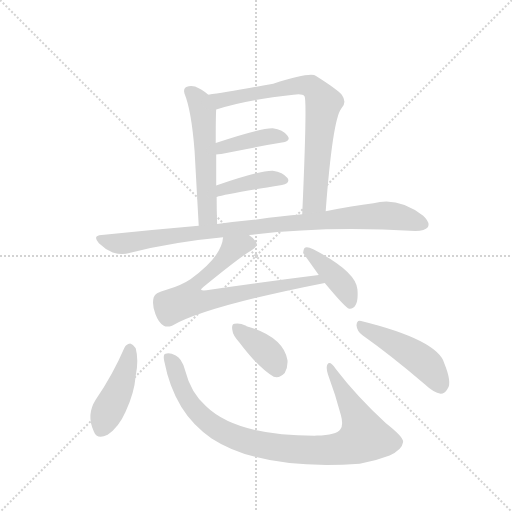
t = 0.00 s
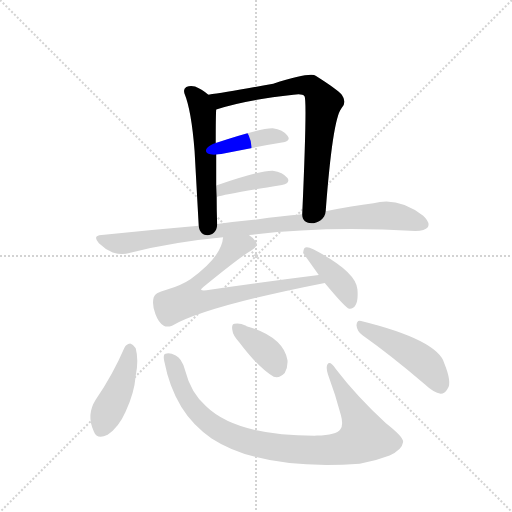
t = 1.69 s
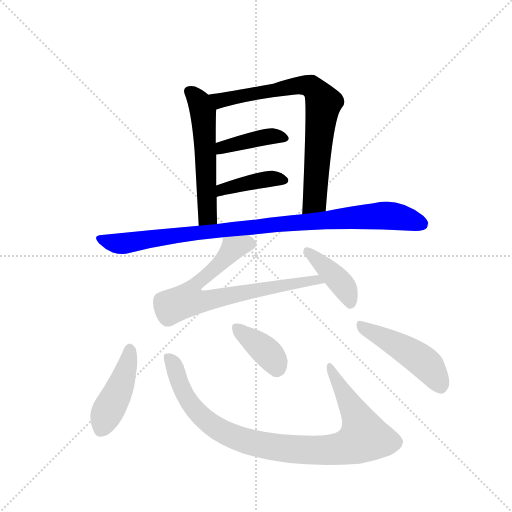
t = 3.37 s
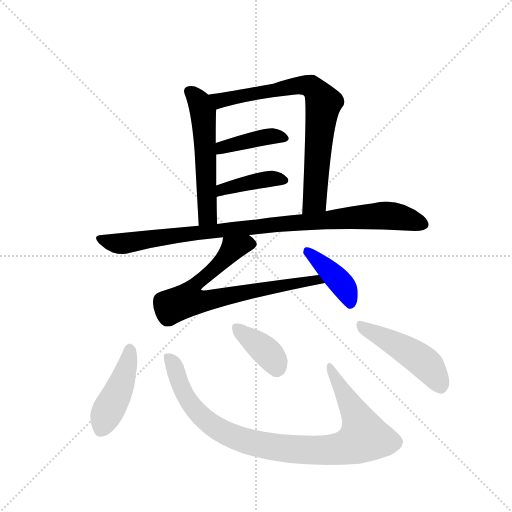
t = 5.06 s
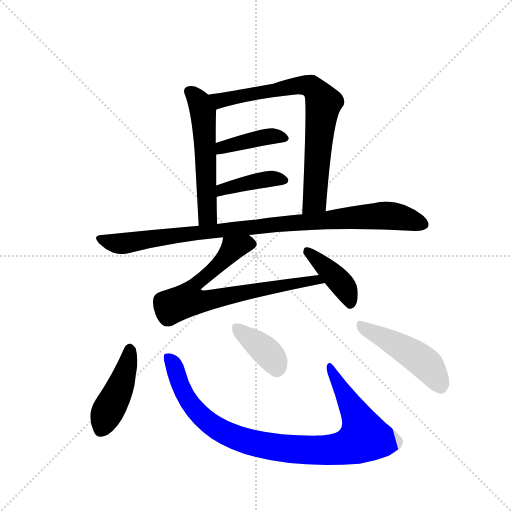
t = 6.75 s
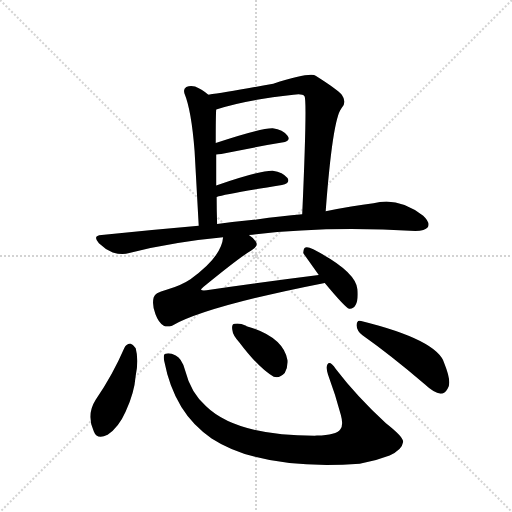
t = 8.44 s

The animated SVG that drew these frames (rendered in a browser with its animation timeline set to each time). Animation: 11 CSS @keyframes rules; one cycle of 8.44 s.

<svg version="1.1" viewBox="0 0 1024 1024" xmlns="http://www.w3.org/2000/svg">
  <g stroke="lightgray" stroke-dasharray="1,1" stroke-width="1" transform="scale(4, 4)">
    <line x1="0" y1="0" x2="256" y2="256"></line>
    <line x1="256" y1="0" x2="0" y2="256"></line>
    <line x1="128" y1="0" x2="128" y2="256"></line>
    <line x1="0" y1="128" x2="256" y2="128"></line>
  </g>
  <g transform="scale(0.92, -0.92) translate(60, -900)">
    <style type="text/css">
      
        @keyframes keyframes0 {
          from {
            stroke: blue;
            stroke-dashoffset: 554;
            stroke-width: 128;
          }
          64% {
            animation-timing-function: step-end;
            stroke: blue;
            stroke-dashoffset: 0;
            stroke-width: 128;
          }
          to {
            stroke: black;
            stroke-width: 1024;
          }
        }
        #make-me-a-hanzi-animation-0 {
          animation: keyframes0 0.7008463541666666s both;
          animation-delay: 0s;
          animation-timing-function: linear;
        }
      
        @keyframes keyframes1 {
          from {
            stroke: blue;
            stroke-dashoffset: 765;
            stroke-width: 128;
          }
          71% {
            animation-timing-function: step-end;
            stroke: blue;
            stroke-dashoffset: 0;
            stroke-width: 128;
          }
          to {
            stroke: black;
            stroke-width: 1024;
          }
        }
        #make-me-a-hanzi-animation-1 {
          animation: keyframes1 0.87255859375s both;
          animation-delay: 0.7008463541666666s;
          animation-timing-function: linear;
        }
      
        @keyframes keyframes2 {
          from {
            stroke: blue;
            stroke-dashoffset: 406;
            stroke-width: 128;
          }
          57% {
            animation-timing-function: step-end;
            stroke: blue;
            stroke-dashoffset: 0;
            stroke-width: 128;
          }
          to {
            stroke: black;
            stroke-width: 1024;
          }
        }
        #make-me-a-hanzi-animation-2 {
          animation: keyframes2 0.5804036458333334s both;
          animation-delay: 1.5734049479166665s;
          animation-timing-function: linear;
        }
      
        @keyframes keyframes3 {
          from {
            stroke: blue;
            stroke-dashoffset: 408;
            stroke-width: 128;
          }
          57% {
            animation-timing-function: step-end;
            stroke: blue;
            stroke-dashoffset: 0;
            stroke-width: 128;
          }
          to {
            stroke: black;
            stroke-width: 1024;
          }
        }
        #make-me-a-hanzi-animation-3 {
          animation: keyframes3 0.58203125s both;
          animation-delay: 2.15380859375s;
          animation-timing-function: linear;
        }
      
        @keyframes keyframes4 {
          from {
            stroke: blue;
            stroke-dashoffset: 965;
            stroke-width: 128;
          }
          76% {
            animation-timing-function: step-end;
            stroke: blue;
            stroke-dashoffset: 0;
            stroke-width: 128;
          }
          to {
            stroke: black;
            stroke-width: 1024;
          }
        }
        #make-me-a-hanzi-animation-4 {
          animation: keyframes4 1.0353190104166667s both;
          animation-delay: 2.73583984375s;
          animation-timing-function: linear;
        }
      
        @keyframes keyframes5 {
          from {
            stroke: blue;
            stroke-dashoffset: 744;
            stroke-width: 128;
          }
          71% {
            animation-timing-function: step-end;
            stroke: blue;
            stroke-dashoffset: 0;
            stroke-width: 128;
          }
          to {
            stroke: black;
            stroke-width: 1024;
          }
        }
        #make-me-a-hanzi-animation-5 {
          animation: keyframes5 0.85546875s both;
          animation-delay: 3.771158854166667s;
          animation-timing-function: linear;
        }
      
        @keyframes keyframes6 {
          from {
            stroke: blue;
            stroke-dashoffset: 409;
            stroke-width: 128;
          }
          57% {
            animation-timing-function: step-end;
            stroke: blue;
            stroke-dashoffset: 0;
            stroke-width: 128;
          }
          to {
            stroke: black;
            stroke-width: 1024;
          }
        }
        #make-me-a-hanzi-animation-6 {
          animation: keyframes6 0.5828450520833334s both;
          animation-delay: 4.626627604166667s;
          animation-timing-function: linear;
        }
      
        @keyframes keyframes7 {
          from {
            stroke: blue;
            stroke-dashoffset: 440;
            stroke-width: 128;
          }
          59% {
            animation-timing-function: step-end;
            stroke: blue;
            stroke-dashoffset: 0;
            stroke-width: 128;
          }
          to {
            stroke: black;
            stroke-width: 1024;
          }
        }
        #make-me-a-hanzi-animation-7 {
          animation: keyframes7 0.6080729166666666s both;
          animation-delay: 5.20947265625s;
          animation-timing-function: linear;
        }
      
        @keyframes keyframes8 {
          from {
            stroke: blue;
            stroke-dashoffset: 952;
            stroke-width: 128;
          }
          76% {
            animation-timing-function: step-end;
            stroke: blue;
            stroke-dashoffset: 0;
            stroke-width: 128;
          }
          to {
            stroke: black;
            stroke-width: 1024;
          }
        }
        #make-me-a-hanzi-animation-8 {
          animation: keyframes8 1.0247395833333333s both;
          animation-delay: 5.817545572916667s;
          animation-timing-function: linear;
        }
      
        @keyframes keyframes9 {
          from {
            stroke: blue;
            stroke-dashoffset: 378;
            stroke-width: 128;
          }
          55% {
            animation-timing-function: step-end;
            stroke: blue;
            stroke-dashoffset: 0;
            stroke-width: 128;
          }
          to {
            stroke: black;
            stroke-width: 1024;
          }
        }
        #make-me-a-hanzi-animation-9 {
          animation: keyframes9 0.5576171875s both;
          animation-delay: 6.84228515625s;
          animation-timing-function: linear;
        }
      
        @keyframes keyframes10 {
          from {
            stroke: blue;
            stroke-dashoffset: 475;
            stroke-width: 128;
          }
          61% {
            animation-timing-function: step-end;
            stroke: blue;
            stroke-dashoffset: 0;
            stroke-width: 128;
          }
          to {
            stroke: black;
            stroke-width: 1024;
          }
        }
        #make-me-a-hanzi-animation-10 {
          animation: keyframes10 0.6365559895833334s both;
          animation-delay: 7.39990234375s;
          animation-timing-function: linear;
        }
      
    </style>
    
      <path d="M 393 694 Q 378 707 364 712 Q 354 715 345 711 Q 338 707 341 697 Q 356 661 363 572 L 372 409 C 374 379 413 383 412 413 Q 411 444 411 472 L 410 497 L 410 564 L 409 589 Q 409 652 410 662 C 411 680 411 680 393 694 Z" fill="lightgray"></path>
    
      <path d="M 648 441 Q 663 640 682 664 Q 695 677 683 694 Q 673 706 627 735 Q 615 744 534 718 Q 431 699 393 694 C 363 690 381 653 410 662 Q 474 683 578 694 Q 597 697 602 691 Q 608 682 597 434 C 596 404 646 411 648 441 Z" fill="lightgray"></path>
    
      <path d="M 410 564 Q 413 564 421 565 Q 497 581 553 590 Q 574 594 565 605 Q 555 618 533 621 Q 509 622 409 589 C 381 580 380 562 410 564 Z" fill="lightgray"></path>
    
      <path d="M 411 472 Q 430 478 553 498 Q 572 502 565 513 Q 555 526 533 529 Q 506 530 410 497 C 382 487 382 464 411 472 Z" fill="lightgray"></path>
    
      <path d="M 481 389 Q 646 410 843 398 Q 864 398 870 406 Q 876 416 860 431 Q 805 473 752 458 Q 707 452 648 441 L 597 434 Q 551 430 498 423 Q 455 419 412 413 L 372 409 Q 269 400 161 389 Q 140 388 155 371 Q 168 358 185 351 Q 206 345 221 350 Q 317 374 425 384 L 481 389 Z" fill="lightgray"></path>
    
      <path d="M 633 302 Q 513 287 389 269 Q 379 268 377 270 Q 376 271 382 276 Q 460 340 487 356 Q 503 365 496 375 Q 492 382 481 389 C 458 409 431 413 425 384 Q 422 342 354 293 Q 335 280 302 270 Q 275 263 274 253 Q 270 237 278 217 Q 285 198 296 192 Q 303 188 314 192 Q 387 234 646 285 C 675 291 663 306 633 302 Z" fill="lightgray"></path>
    
      <path d="M 646 285 Q 691 231 699 229 Q 708 228 713 237 Q 719 247 717 271 Q 714 310 621 358 Q 609 364 604 362 Q 600 361 599 350 L 633 302 L 646 285 Z" fill="lightgray"></path>
    
      <path d="M 210 143 Q 185 85 148 31 Q 127 -2 144 -38 Q 151 -57 174 -45 Q 198 -29 213 5 Q 232 45 235 83 Q 242 117 235 143 Q 229 152 223 153 Q 214 152 210 143 Z" fill="lightgray"></path>
    
      <path d="M 297 115 Q 319 1 400 -53 Q 508 -123 722 -108 Q 756 -102 787 -90 Q 814 -78 816 -62 Q 820 -52 779 -20 Q 716 38 670 98 Q 657 117 652 108 Q 648 102 653 86 Q 669 43 681 -2 Q 687 -24 680 -33 Q 671 -46 629 -47 Q 455 -48 388 17 Q 355 45 342 96 Q 335 121 322 127 Q 309 134 300 131 Q 294 130 297 115 Z" fill="lightgray"></path>
    
      <path d="M 460 156 Q 503 99 535 81 Q 548 77 559 89 Q 566 101 565 117 Q 556 168 476 191 L 475 192 Q 459 199 450 196 Q 443 195 445 183 Q 446 171 460 156 Z" fill="lightgray"></path>
    
      <path d="M 728 171 Q 789 128 864 64 Q 883 46 898 44 Q 907 44 913 55 Q 923 68 906 110 Q 891 161 725 202 Q 716 206 715 193 Q 716 180 728 171 Z" fill="lightgray"></path>
    
    
      <clipPath id="make-me-a-hanzi-clip-0">
        <path d="M 393 694 Q 378 707 364 712 Q 354 715 345 711 Q 338 707 341 697 Q 356 661 363 572 L 372 409 C 374 379 413 383 412 413 Q 411 444 411 472 L 410 497 L 410 564 L 409 589 Q 409 652 410 662 C 411 680 411 680 393 694 Z"></path>
      </clipPath>
      <path clip-path="url(#make-me-a-hanzi-clip-0)" d="M 352 701 L 373 679 L 382 651 L 391 435 L 378 417" fill="none" id="make-me-a-hanzi-animation-0" stroke-dasharray="426 852" stroke-linecap="round"></path>
    
      <clipPath id="make-me-a-hanzi-clip-1">
        <path d="M 648 441 Q 663 640 682 664 Q 695 677 683 694 Q 673 706 627 735 Q 615 744 534 718 Q 431 699 393 694 C 363 690 381 653 410 662 Q 474 683 578 694 Q 597 697 602 691 Q 608 682 597 434 C 596 404 646 411 648 441 Z"></path>
      </clipPath>
      <path clip-path="url(#make-me-a-hanzi-clip-1)" d="M 398 690 L 418 681 L 574 713 L 622 709 L 643 676 L 624 463 L 602 448" fill="none" id="make-me-a-hanzi-animation-1" stroke-dasharray="637 1274" stroke-linecap="round"></path>
    
      <clipPath id="make-me-a-hanzi-clip-2">
        <path d="M 410 564 Q 413 564 421 565 Q 497 581 553 590 Q 574 594 565 605 Q 555 618 533 621 Q 509 622 409 589 C 381 580 380 562 410 564 Z"></path>
      </clipPath>
      <path clip-path="url(#make-me-a-hanzi-clip-2)" d="M 415 570 L 425 581 L 494 598 L 536 604 L 557 599" fill="none" id="make-me-a-hanzi-animation-2" stroke-dasharray="278 556" stroke-linecap="round"></path>
    
      <clipPath id="make-me-a-hanzi-clip-3">
        <path d="M 411 472 Q 430 478 553 498 Q 572 502 565 513 Q 555 526 533 529 Q 506 530 410 497 C 382 487 382 464 411 472 Z"></path>
      </clipPath>
      <path clip-path="url(#make-me-a-hanzi-clip-3)" d="M 412 478 L 424 490 L 467 501 L 530 512 L 556 508" fill="none" id="make-me-a-hanzi-animation-3" stroke-dasharray="280 560" stroke-linecap="round"></path>
    
      <clipPath id="make-me-a-hanzi-clip-4">
        <path d="M 481 389 Q 646 410 843 398 Q 864 398 870 406 Q 876 416 860 431 Q 805 473 752 458 Q 707 452 648 441 L 597 434 Q 551 430 498 423 Q 455 419 412 413 L 372 409 Q 269 400 161 389 Q 140 388 155 371 Q 168 358 185 351 Q 206 345 221 350 Q 317 374 425 384 L 481 389 Z"></path>
      </clipPath>
      <path clip-path="url(#make-me-a-hanzi-clip-4)" d="M 158 380 L 211 371 L 522 411 L 776 432 L 825 425 L 860 412" fill="none" id="make-me-a-hanzi-animation-4" stroke-dasharray="837 1674" stroke-linecap="round"></path>
    
      <clipPath id="make-me-a-hanzi-clip-5">
        <path d="M 633 302 Q 513 287 389 269 Q 379 268 377 270 Q 376 271 382 276 Q 460 340 487 356 Q 503 365 496 375 Q 492 382 481 389 C 458 409 431 413 425 384 Q 422 342 354 293 Q 335 280 302 270 Q 275 263 274 253 Q 270 237 278 217 Q 285 198 296 192 Q 303 188 314 192 Q 387 234 646 285 C 675 291 663 306 633 302 Z"></path>
      </clipPath>
      <path clip-path="url(#make-me-a-hanzi-clip-5)" d="M 485 369 L 475 371 L 448 361 L 412 320 L 370 288 L 348 247 L 392 246 L 627 292 L 634 283" fill="none" id="make-me-a-hanzi-animation-5" stroke-dasharray="616 1232" stroke-linecap="round"></path>
    
      <clipPath id="make-me-a-hanzi-clip-6">
        <path d="M 646 285 Q 691 231 699 229 Q 708 228 713 237 Q 719 247 717 271 Q 714 310 621 358 Q 609 364 604 362 Q 600 361 599 350 L 633 302 L 646 285 Z"></path>
      </clipPath>
      <path clip-path="url(#make-me-a-hanzi-clip-6)" d="M 607 354 L 686 279 L 701 238" fill="none" id="make-me-a-hanzi-animation-6" stroke-dasharray="281 562" stroke-linecap="round"></path>
    
      <clipPath id="make-me-a-hanzi-clip-7">
        <path d="M 210 143 Q 185 85 148 31 Q 127 -2 144 -38 Q 151 -57 174 -45 Q 198 -29 213 5 Q 232 45 235 83 Q 242 117 235 143 Q 229 152 223 153 Q 214 152 210 143 Z"></path>
      </clipPath>
      <path clip-path="url(#make-me-a-hanzi-clip-7)" d="M 223 141 L 209 80 L 161 -32" fill="none" id="make-me-a-hanzi-animation-7" stroke-dasharray="312 624" stroke-linecap="round"></path>
    
      <clipPath id="make-me-a-hanzi-clip-8">
        <path d="M 297 115 Q 319 1 400 -53 Q 508 -123 722 -108 Q 756 -102 787 -90 Q 814 -78 816 -62 Q 820 -52 779 -20 Q 716 38 670 98 Q 657 117 652 108 Q 648 102 653 86 Q 669 43 681 -2 Q 687 -24 680 -33 Q 671 -46 629 -47 Q 455 -48 388 17 Q 355 45 342 96 Q 335 121 322 127 Q 309 134 300 131 Q 294 130 297 115 Z"></path>
      </clipPath>
      <path clip-path="url(#make-me-a-hanzi-clip-8)" d="M 305 123 L 318 106 L 343 38 L 398 -22 L 473 -58 L 585 -78 L 672 -77 L 709 -66 L 732 -50 L 724 -21 L 657 102" fill="none" id="make-me-a-hanzi-animation-8" stroke-dasharray="824 1648" stroke-linecap="round"></path>
    
      <clipPath id="make-me-a-hanzi-clip-9">
        <path d="M 460 156 Q 503 99 535 81 Q 548 77 559 89 Q 566 101 565 117 Q 556 168 476 191 L 475 192 Q 459 199 450 196 Q 443 195 445 183 Q 446 171 460 156 Z"></path>
      </clipPath>
      <path clip-path="url(#make-me-a-hanzi-clip-9)" d="M 456 186 L 527 127 L 541 101" fill="none" id="make-me-a-hanzi-animation-9" stroke-dasharray="250 500" stroke-linecap="round"></path>
    
      <clipPath id="make-me-a-hanzi-clip-10">
        <path d="M 728 171 Q 789 128 864 64 Q 883 46 898 44 Q 907 44 913 55 Q 923 68 906 110 Q 891 161 725 202 Q 716 206 715 193 Q 716 180 728 171 Z"></path>
      </clipPath>
      <path clip-path="url(#make-me-a-hanzi-clip-10)" d="M 727 190 L 857 116 L 881 90 L 897 60" fill="none" id="make-me-a-hanzi-animation-10" stroke-dasharray="347 694" stroke-linecap="round"></path>
    
  </g>
</svg>
